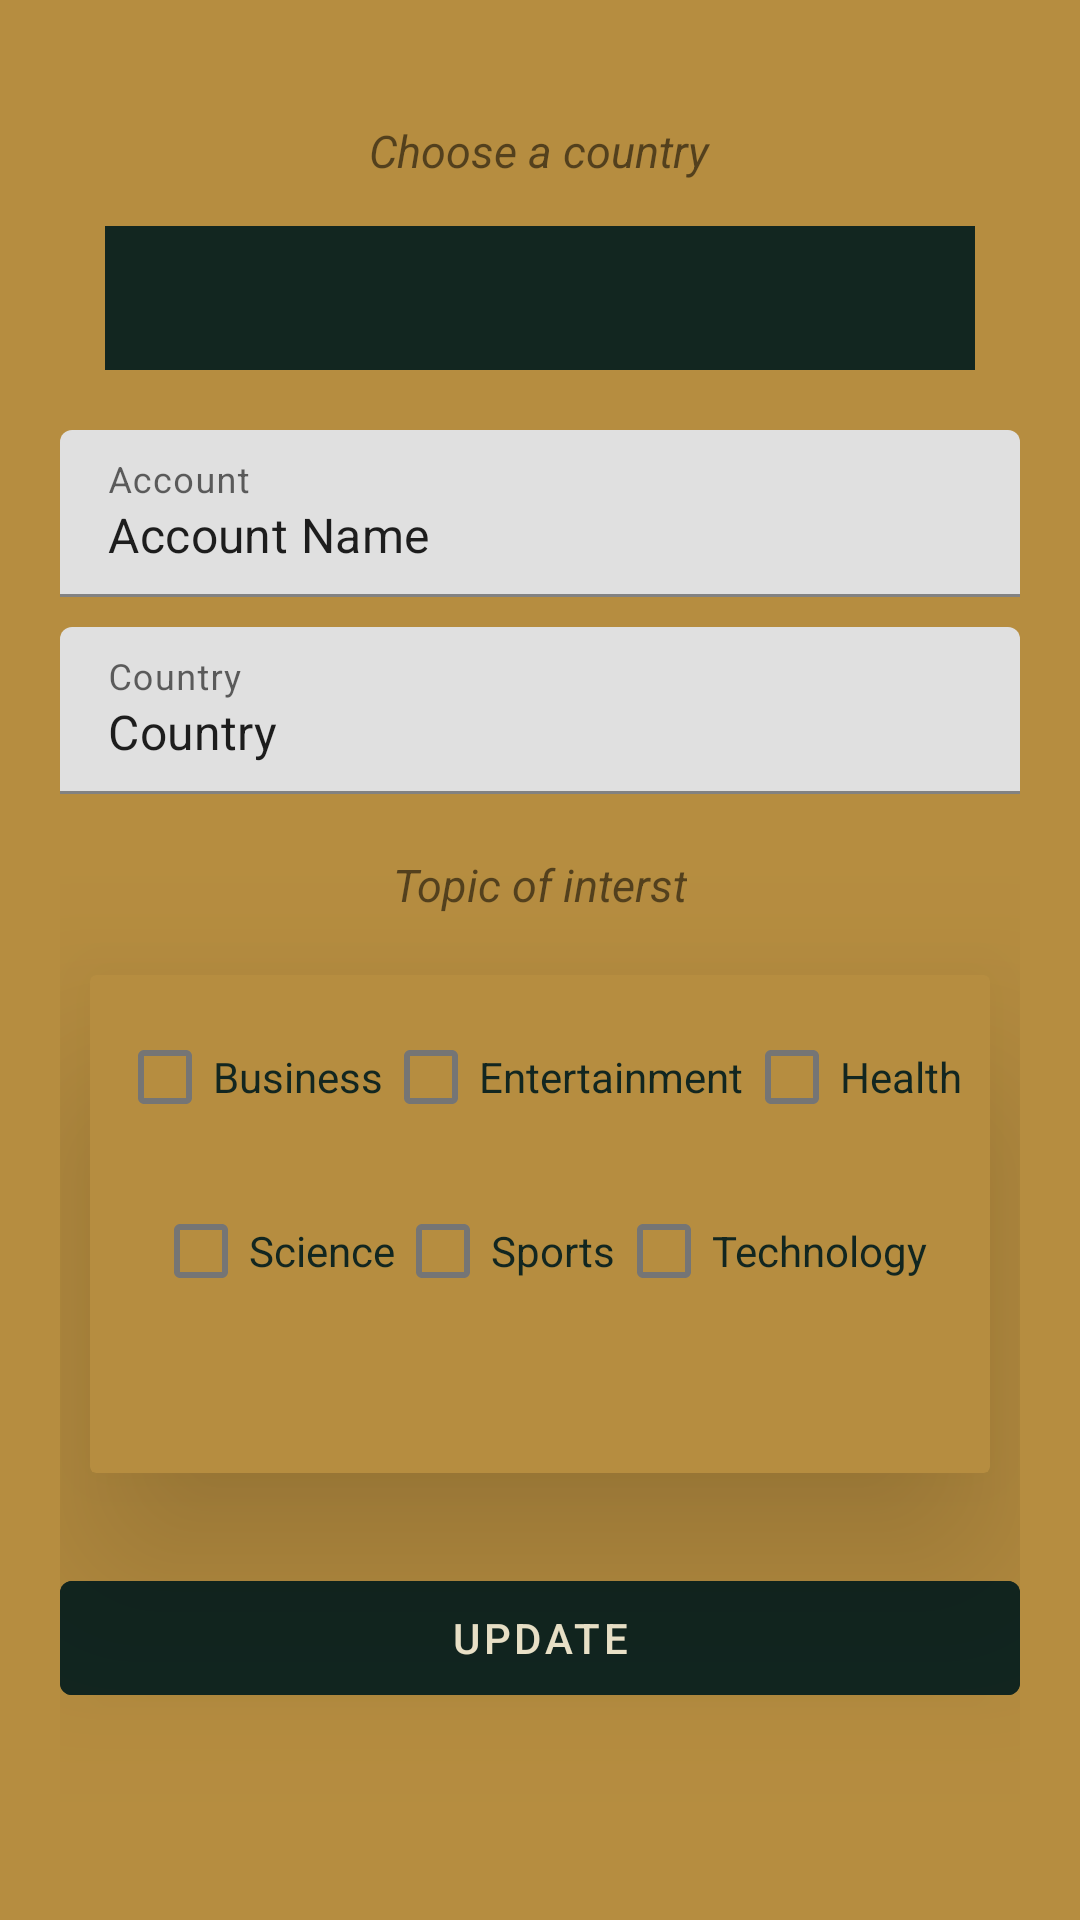

The Android layout XML behind this screen, and the referenced resources:
<!-- AndroidManifest.xml: application theme Theme.ProjectNewsBGN -->
<!-- res/layout/fragment_setting.xml -->
<?xml version="1.0" encoding="utf-8"?>
<LinearLayout xmlns:android="http://schemas.android.com/apk/res/android"
    xmlns:tools="http://schemas.android.com/tools"
    android:layout_width="match_parent"
    android:layout_height="match_parent"
    xmlns:app="http://schemas.android.com/apk/res-auto"
    tools:context=".UI.homepage.SettingFragment"
    android:background="@color/Tan"
    android:orientation="vertical">


    <LinearLayout
        android:layout_width="match_parent"
        android:layout_height="match_parent"
        android:orientation="vertical"
        android:layout_margin="20sp">

        <TextView
            android:id="@+id/selectCountry"
            android:layout_width="wrap_content"
            android:layout_height="wrap_content"
            android:layout_marginTop="20dp"
            android:text="@string/choose_a_country"
            android:textSize="15sp"
            android:textStyle="italic"
            android:layout_gravity="center"
            />

        <Spinner
            android:id="@+id/spinnerCountry"
            android:layout_width="match_parent"
            android:layout_height="wrap_content"
            android:layout_marginLeft="15dp"
            android:layout_marginTop="15sp"
            android:layout_marginRight="15dp"
            android:layout_marginBottom="20sp"
            android:background="@color/Charcoal"
            android:contentDescription="@string/countryList"
            android:minHeight="48dp" />

        <com.google.android.material.textfield.TextInputLayout
            android:layout_width="match_parent"
            android:layout_height="wrap_content"
            android:hint="@string/account"
            android:layout_marginBottom="10dp">

            <com.google.android.material.textfield.TextInputEditText
                android:id="@+id/accountName"
                android:layout_width="match_parent"
                android:layout_height="wrap_content"
                android:text="@string/account_name"
                android:drawableStart="@drawable/ic_baseline_account_box_24"
                android:drawablePadding="10dp" />

        </com.google.android.material.textfield.TextInputLayout>


        <com.google.android.material.textfield.TextInputLayout
            android:layout_width="match_parent"
            android:layout_height="wrap_content"
            android:hint="@string/country"
            android:layout_marginBottom="10dp">

            <com.google.android.material.textfield.TextInputEditText
                android:id="@+id/countryName"
                android:layout_width="match_parent"
                android:layout_height="wrap_content"
                android:text="@string/country"
                android:editable="false"
                android:drawableStart="@drawable/flag"
                android:drawablePadding="10dp" />

        </com.google.android.material.textfield.TextInputLayout>

        <ProgressBar
            android:id="@+id/progressBar"
            android:layout_width="match_parent"
            android:layout_height="wrap_content"
            android:visibility="gone"
            android:indeterminateTint="@color/Charcoal"
            />

        <TextView
            android:id="@+id/selectInterestTxt"
            android:layout_width="wrap_content"
            android:layout_height="wrap_content"
            android:layout_marginTop="10dp"
            android:text="@string/topic_of_interest"
            android:textSize="15sp"
            android:textStyle="italic"
            android:layout_gravity="center"
            />

        <androidx.cardview.widget.CardView
            android:layout_width="match_parent"
            android:layout_height="wrap_content"
            android:layout_marginTop="20sp"
            android:layout_marginEnd="10dp"
            android:backgroundTint="@color/Tan"
            android:layout_marginStart="10dp"
            app:cardElevation="40dp">

            <LinearLayout
                android:layout_width="match_parent"
                android:layout_height="wrap_content"
                android:orientation="vertical">

                <LinearLayout
                    android:layout_width="match_parent"
                    android:layout_height="wrap_content"
                    android:orientation="horizontal"
                    android:layout_marginTop="10dp"
                    android:gravity="center"
                    >

                    <CheckBox
                        android:id="@+id/cbTopic1"
                        android:layout_width="wrap_content"
                        android:layout_height="48dp"
                        android:text="@string/business"
                        android:textColor="@color/Charcoal" />

                    <CheckBox
                        android:id="@+id/cbTopic2"
                        android:layout_width="wrap_content"
                        android:layout_height="48dp"
                        android:textColor="@color/Charcoal"
                        android:text="@string/entertainment"
                        />

                    <CheckBox
                        android:id="@+id/cbTopic3"
                        android:layout_width="wrap_content"
                        android:layout_height="48dp"
                        android:textColor="@color/Charcoal"
                        android:text="@string/health"
                        />

                </LinearLayout>
                <LinearLayout
                    android:layout_width="match_parent"
                    android:layout_height="wrap_content"
                    android:orientation="horizontal"
                    android:layout_marginTop="10dp"
                    android:layout_marginBottom="50sp"
                    android:gravity="center"
                    >
                    <CheckBox
                        android:id="@+id/cbTopic4"
                        android:layout_width="wrap_content"
                        android:layout_height="48dp"
                        android:textColor="@color/Charcoal"
                        android:text="@string/science"
                        />

                    <CheckBox
                        android:id="@+id/cbTopic5"
                        android:layout_width="wrap_content"
                        android:layout_height="48dp"
                        android:textColor="@color/Charcoal"
                        android:text="@string/sports"
                        />

                    <CheckBox
                        android:id="@+id/cbTopic6"
                        android:layout_width="wrap_content"
                        android:layout_height="48dp"
                        android:textColor="@color/Charcoal"
                        android:text="@string/technology"
                        />

                </LinearLayout>
            </LinearLayout>

        </androidx.cardview.widget.CardView>

        <Button
            android:id="@+id/updateBtn"
            android:layout_width="match_parent"
            android:layout_height="50dp"
            android:text="@string/update"
            android:layout_marginTop="30sp"
            android:textColor="@color/Cream"
            android:backgroundTint="@color/Charcoal"
            android:layout_marginBottom="200dp"/>

        </LinearLayout>



</LinearLayout>
<!-- resources referenced by this layout -->
<resources>
  <color name="Charcoal">#122620</color>
  <color name="Cream">#F4EBD0</color>
  <color name="Tan">#B68D40</color>
  <string name="account">Account</string>
  <string name="account_name">Account Name</string>
  <string name="business">Business</string>
  <string name="choose_a_country">Choose a country</string>
  <string name="country">Country</string>
  <string name="countryList">countryList</string>
  <string name="entertainment">Entertainment</string>
  <string name="health">Health</string>
  <string name="science">Science</string>
  <string name="sports">Sports</string>
  <string name="technology">Technology</string>
  <string name="topic_of_interest">Topic of interst</string>
  <string name="update">Update</string>
  <style name="Theme.ProjectNewsBGN" parent="Theme.MaterialComponents.DayNight.DarkActionBar">
          
          <item name="colorPrimary">@color/purple_500</item>
          <item name="colorPrimaryVariant">@color/purple_700</item>
          <item name="colorOnPrimary">@color/white</item>
          
          <item name="colorSecondary">@color/Tan</item>
          <item name="colorSecondaryVariant">@color/Cream</item>
          <item name="colorOnSecondary">@color/Charcoal</item>
          
          <item name="android:statusBarColor">?attr/colorPrimaryVariant</item>
          
          <item name="android:windowContentTransitions">true</item>
      </style>
  <color name="purple_500">#FF6200EE</color>
  <color name="purple_700">#FF3700B3</color>
  <color name="white">#FFFFFFFF</color>
</resources>
